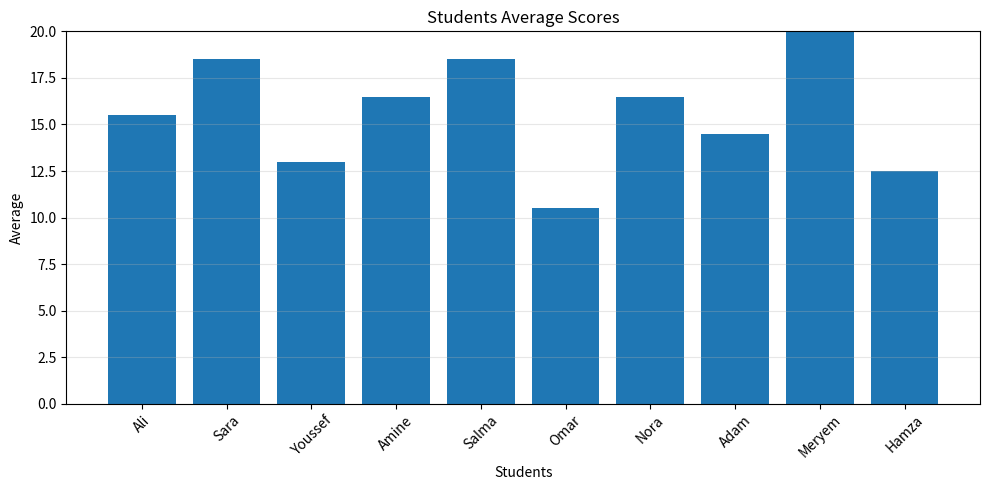
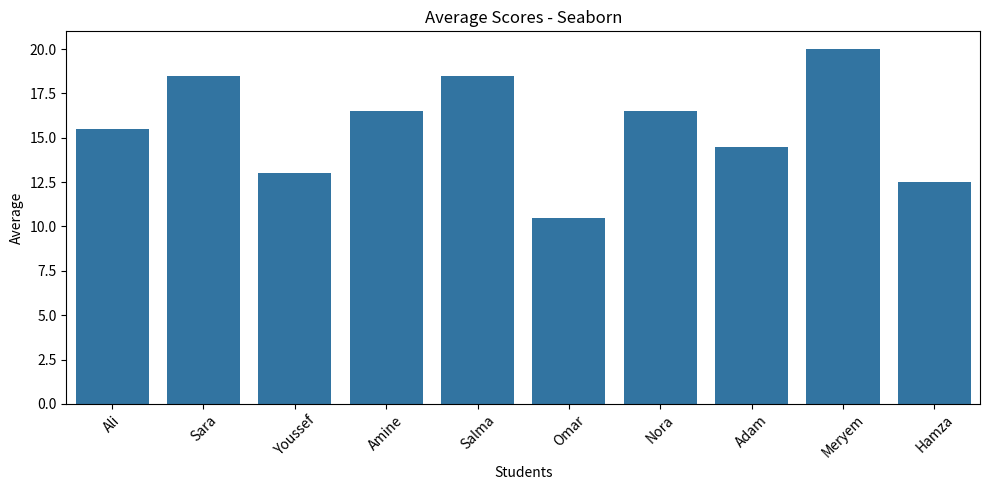
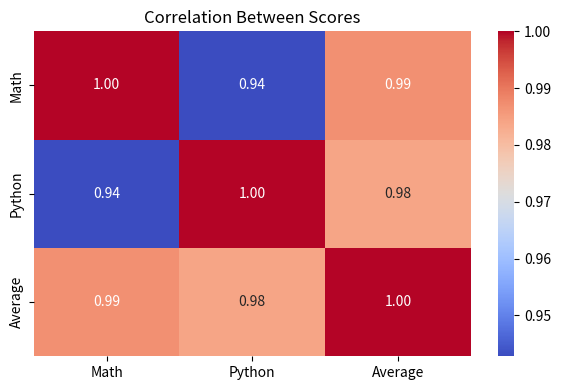

Write the Python code that produced these figures, in order.
import numpy as np
import pandas as pd
import matplotlib.pyplot as plt
import seaborn as sns

names = np.array(["Ali", "Sara", "Youssef", "Amine", "Salma",
                  "Omar", "Nora", "Adam", "Meryem", "Hamza"])

math_scores = np.array([15, 18, 12, 16, 19, 10, 17, 14, 20, 13])
python_scores = np.array([16, 19, 14, 17, 18, 11, 16, 15, 20, 12])

average = (math_scores + python_scores) / 2

print("===== NUMPY =====")
print("Average scores:", average)
print("Class average:", np.mean(average))
print("Maximum score:", np.max(average))
print("Minimum score:", np.min(average))
print("Standard deviation:", np.std(average))


# 2. PANDAS - Create a DataFrame
df = pd.DataFrame({
    "Name": names,
    "Math": math_scores,
    "Python": python_scores,
    "Average": average
})

df["Result"] = np.where(df["Average"] >= 10, "Passed", "Failed")

print("\n===== PANDAS =====")
print(df)

print("\nStatistics:")
print(df.describe())

print("\nPassed students:")
print(df[df["Result"] == "Passed"])


# 3. MATPLOTLIB - Bar chart
plt.figure(figsize=(10, 5))

plt.bar(df["Name"], df["Average"])

plt.title("Students Average Scores")
plt.xlabel("Students")
plt.ylabel("Average")
plt.ylim(0, 20)
plt.xticks(rotation=45)
plt.grid(axis="y", alpha=0.3)

plt.tight_layout()
plt.show()


# 4. SEABORN - Statistical visualization
plt.figure(figsize=(10, 5))

sns.barplot(data=df, x="Name", y="Average")

plt.title("Average Scores - Seaborn")
plt.xlabel("Students")
plt.ylabel("Average")
plt.xticks(rotation=45)

plt.tight_layout()
plt.show()


# 5. SEABORN - Correlation heatmap
plt.figure(figsize=(6, 4))

sns.heatmap(
    df[["Math", "Python", "Average"]].corr(),
    annot=True,
    cmap="coolwarm",
    fmt=".2f"
)

plt.title("Correlation Between Scores")
plt.tight_layout()
plt.show()

print("\n===== ANALYSIS COMPLETED =====")
